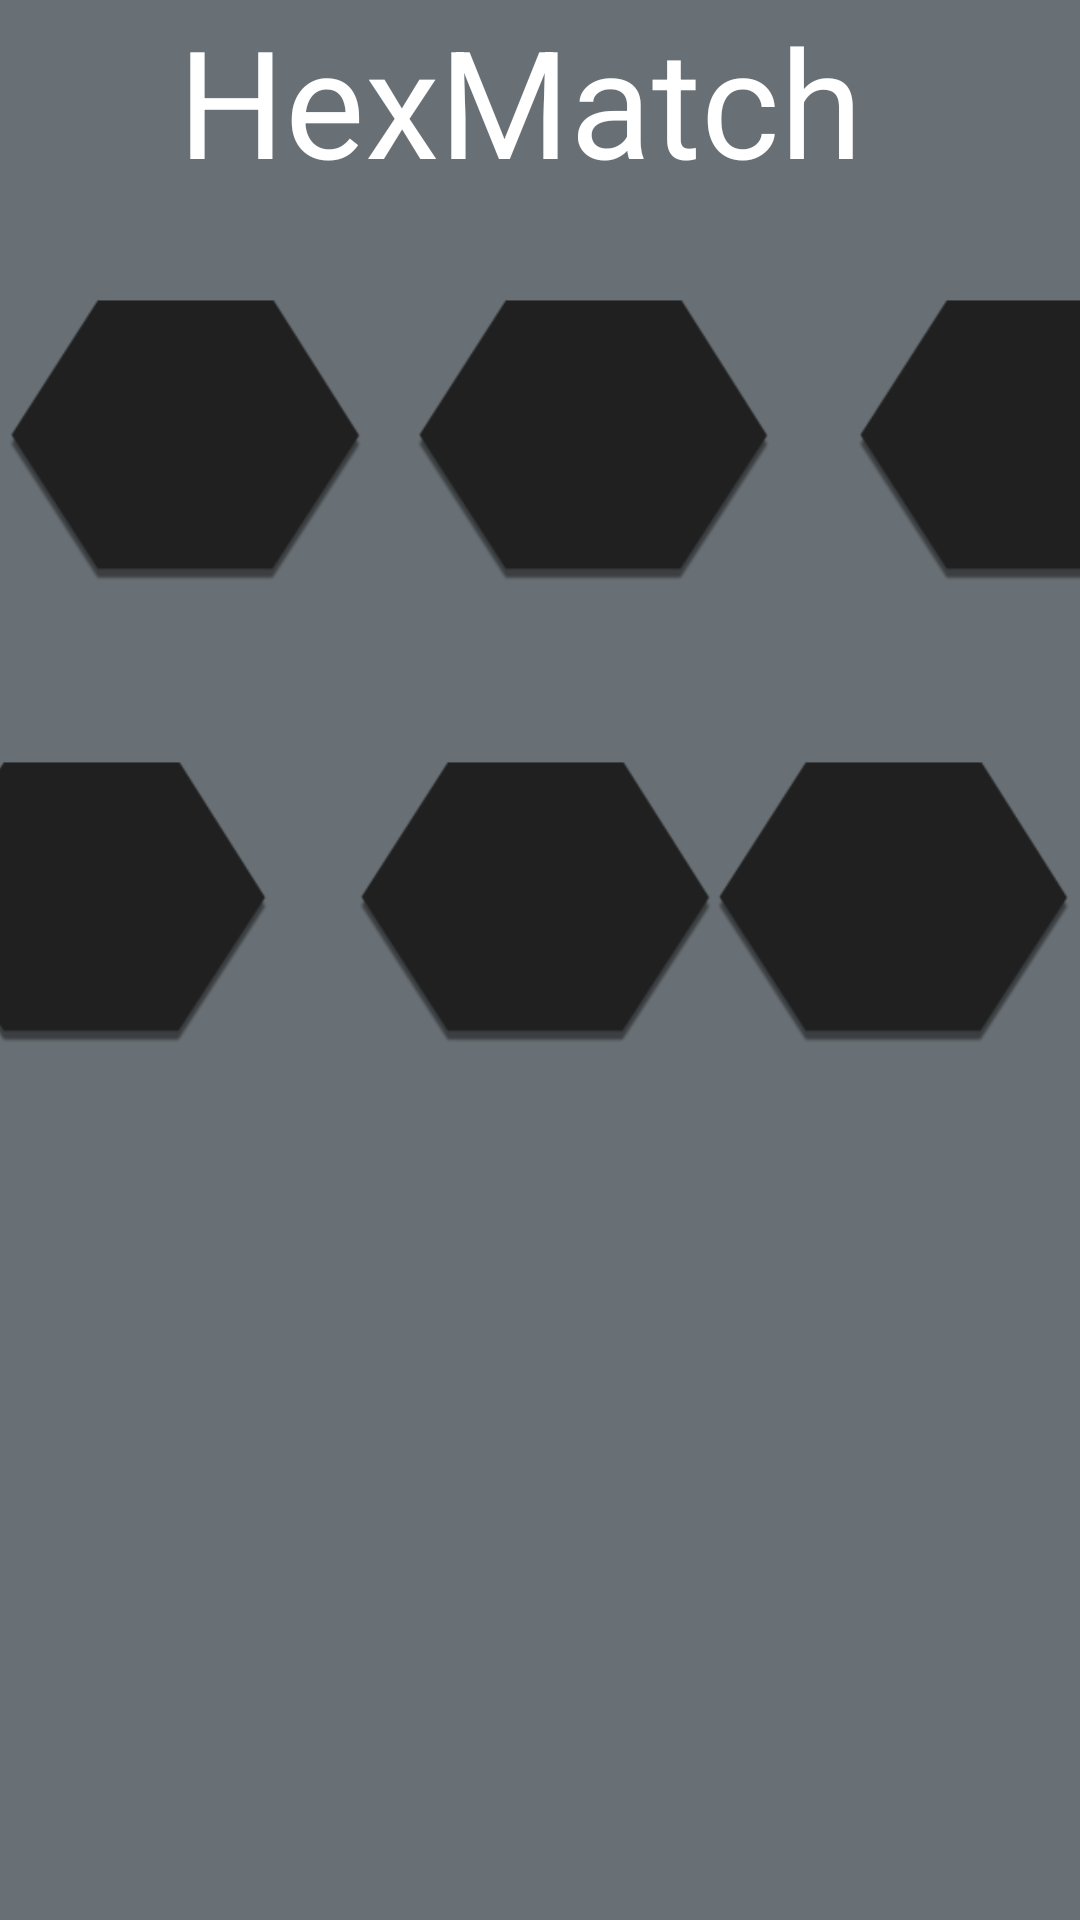

This screen was rendered from an Android layout file. Write that file and the resources it references.
<!-- AndroidManifest.xml: application theme Theme.HexMatch -->
<!-- res/layout/game.xml -->
<?xml version="1.0" encoding="utf-8"?>
<androidx.constraintlayout.widget.ConstraintLayout xmlns:android="http://schemas.android.com/apk/res/android"
    xmlns:app="http://schemas.android.com/apk/res-auto"
    xmlns:tools="http://schemas.android.com/tools"
    android:layout_width="match_parent"
    android:layout_height="match_parent"
    android:background="#697075"
    app:backgroundTint="@null">

    <Button
        android:id="@+id/mid_left"
        android:layout_width="124dp"
        android:layout_height="110dp"
        android:layout_marginTop="44dp"
        android:layout_marginEnd="12dp"
        android:background="@drawable/hex_back"
        android:backgroundTint="@null"
        app:layout_constraintEnd_toStartOf="@+id/mid_mid"
        app:layout_constraintHorizontal_bias="0.0"
        app:layout_constraintStart_toStartOf="parent"
        app:layout_constraintTop_toBottomOf="@+id/top_left" />

    <Button
        android:id="@+id/mid_mid"
        android:layout_width="124dp"
        android:layout_height="110dp"
        android:layout_marginStart="12dp"
        android:layout_marginTop="44dp"
        android:layout_marginEnd="27dp"
        android:background="@drawable/hex_back"
        android:backgroundTint="@null"
        app:layout_constraintEnd_toStartOf="@+id/mid_right"
        app:layout_constraintStart_toEndOf="@+id/mid_left"
        app:layout_constraintTop_toBottomOf="@+id/top_mid" />

    <Button
        android:id="@+id/mid_right"
        android:layout_width="124dp"
        android:layout_height="110dp"
        android:layout_marginTop="44dp"
        android:background="@drawable/hex_back"
        android:backgroundTint="@null"
        app:layout_constraintEnd_toEndOf="parent"
        app:layout_constraintTop_toBottomOf="@+id/top_right" />

    <TextView
        android:id="@+id/textView"
        android:layout_width="wrap_content"
        android:layout_height="wrap_content"
        android:text="HexMatch"
        android:textColor="@color/white"
        android:textSize="50dp"
        app:backgroundTint="@null"
        app:layout_constraintEnd_toEndOf="parent"
        app:layout_constraintHorizontal_bias="0.451"
        app:layout_constraintStart_toStartOf="parent"
        app:layout_constraintTop_toTopOf="parent" />

    <Button
        android:id="@+id/top_left"
        android:layout_width="124dp"
        android:layout_height="110dp"
        android:layout_marginTop="24dp"
        android:layout_marginEnd="12dp"
        android:background="@drawable/hex_back"
        android:backgroundTint="@null"
        app:layout_constraintEnd_toStartOf="@+id/top_mid"
        app:layout_constraintStart_toStartOf="parent"
        app:layout_constraintTop_toBottomOf="@+id/textView" />

    <Button
        android:id="@+id/top_mid"
        android:layout_width="124dp"
        android:layout_height="110dp"
        android:layout_marginTop="24dp"
        android:layout_marginEnd="23dp"
        android:background="@drawable/hex_back"
        android:backgroundTint="@null"
        app:layout_constraintEnd_toStartOf="@+id/top_right"
        app:layout_constraintTop_toBottomOf="@+id/textView" />

    <Button
        android:id="@+id/top_right"
        android:layout_width="124dp"
        android:layout_height="110dp"
        android:layout_marginStart="23dp"
        android:layout_marginTop="24dp"
        android:background="@drawable/hex_back"
        android:backgroundTint="@null"
        app:layout_constraintStart_toEndOf="@+id/top_mid"
        app:layout_constraintTop_toBottomOf="@+id/textView" />

</androidx.constraintlayout.widget.ConstraintLayout>
<!-- resources referenced by this layout -->
<resources>
  <!-- drawable hex_back: png bitmap (drawable, 6482 bytes) -->
  <style name="Theme.HexMatch" parent="Theme.MaterialComponents.DayNight.DarkActionBar">
          
          <item name="colorPrimary">@color/purple_500</item>
          <item name="colorPrimaryVariant">@color/purple_700</item>
          <item name="colorOnPrimary">@color/white</item>
          
          <item name="colorSecondary">@color/teal_200</item>
          <item name="colorSecondaryVariant">@color/teal_700</item>
          <item name="colorOnSecondary">@color/black</item>
          
          <item name="android:statusBarColor" tools:targetApi="l">?attr/colorPrimaryVariant</item>
          
      </style>
  <!-- not gathered from this repository: default colours our renderer supplied (Android Studio template values) -->
  <color name="purple_500">#FF6200EE</color>
  <color name="purple_700">#FF3700B3</color>
  <color name="teal_200">#FF03DAC5</color>
  <color name="teal_700">#FF018786</color>
  <color name="black">#FF000000</color>
  <color name="white">#FFFFFFFF</color>
</resources>
